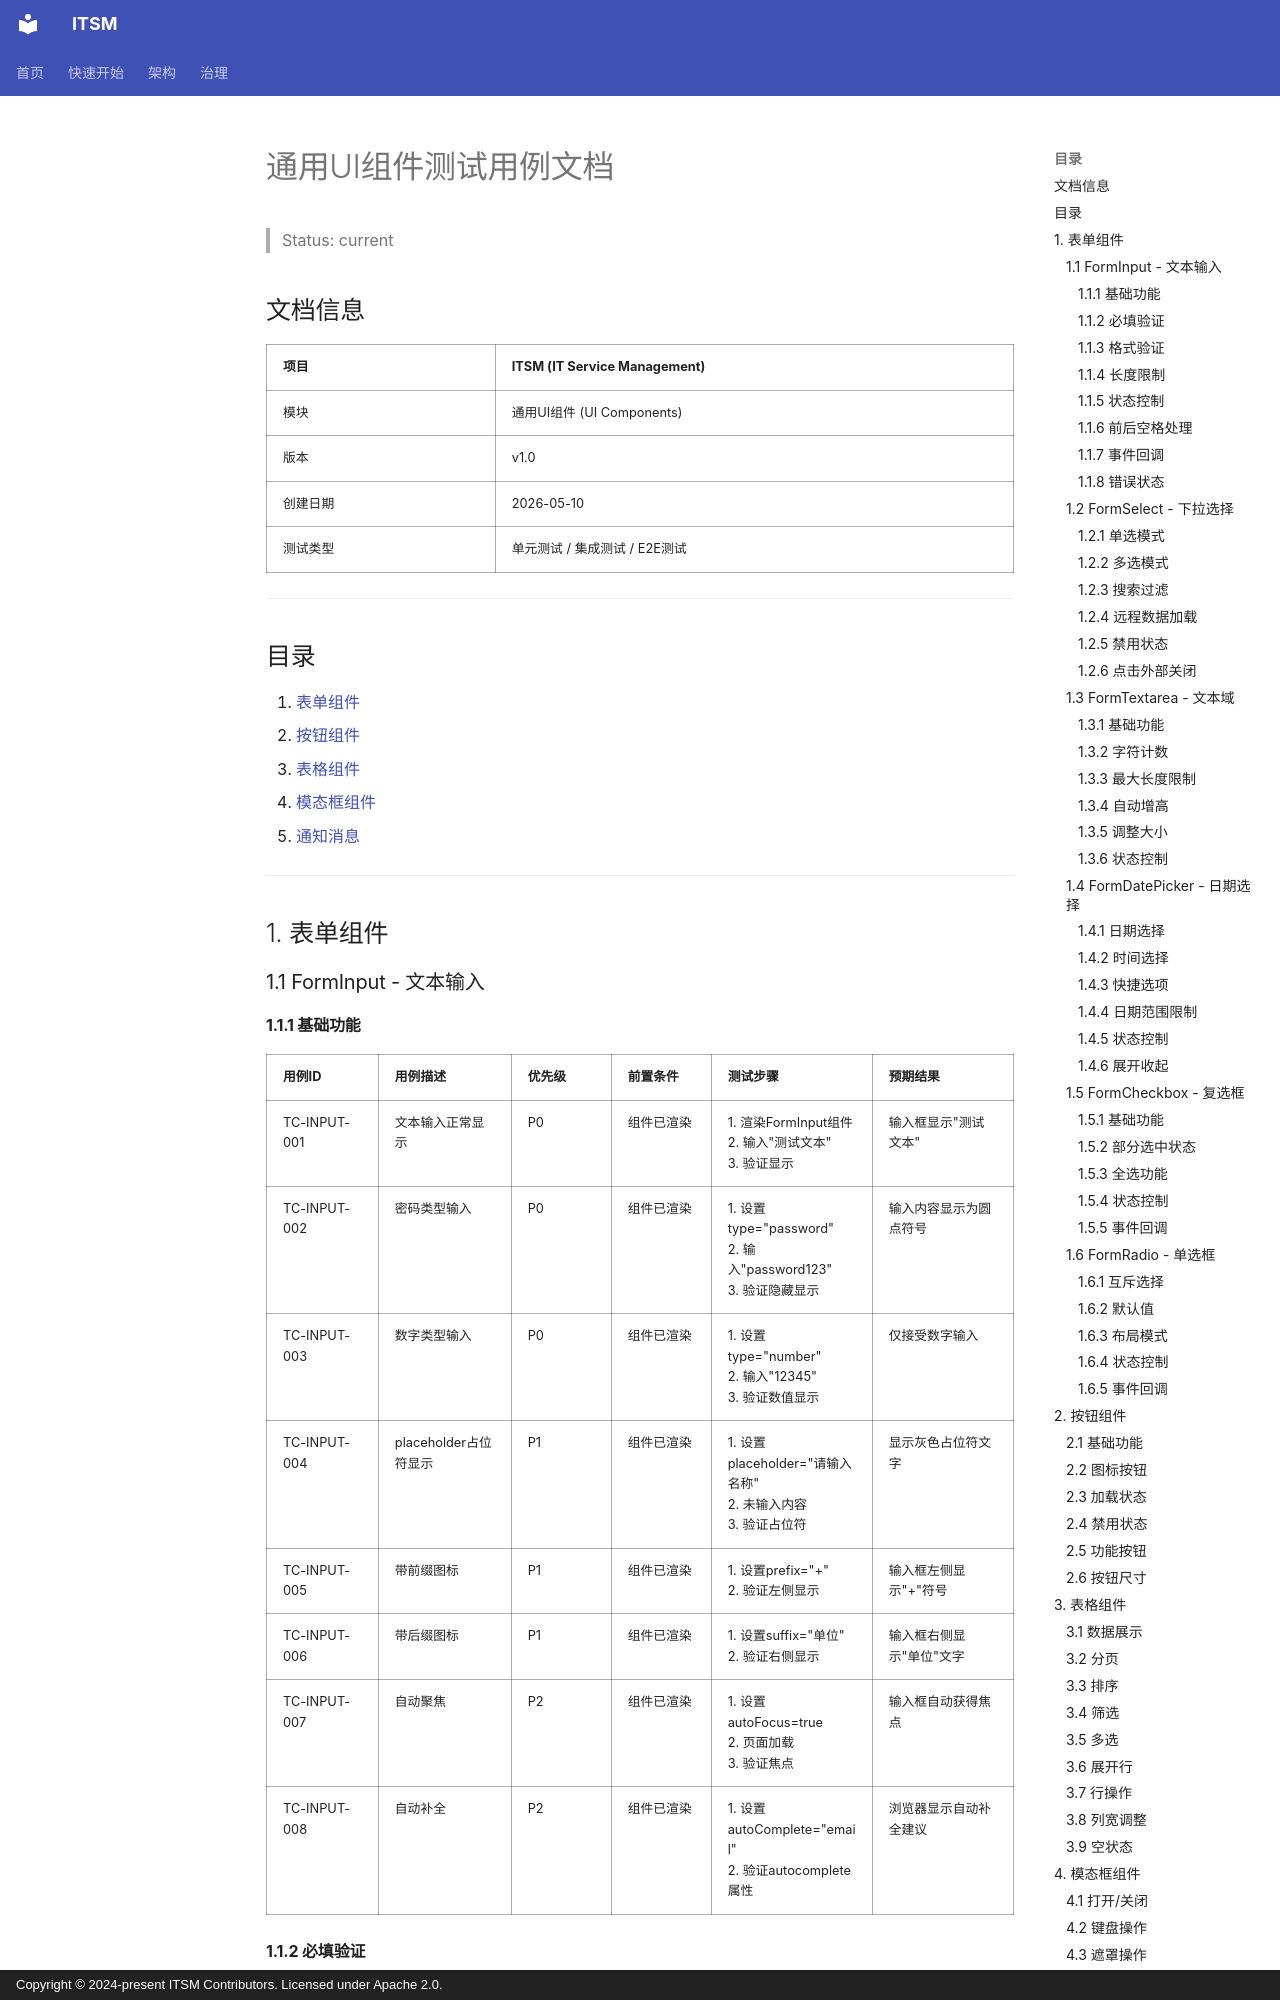

repository: heidsoft/itsm · page: testing/test-cases/TC-UI-COMPONENTS/index.html · generator: mkdocs · copyright: Copyright © 2024-present ITSM Contributors. Licensed under Apache 2.0.

# 通用UI组件测试用例文档

> Status: current

## 文档信息

| 项目 | ITSM (IT Service Management) |
|------|------------------------------|
| 模块 | 通用UI组件 (UI Components) |
| 版本 | v1.0 |
| 创建日期 | 2026-05-10 |
| 测试类型 | 单元测试 / 集成测试 / E2E测试 |

---

## 目录

1. [表单组件](#1-表单组件)
2. [按钮组件](#2-按钮组件)
3. [表格组件](#3-表格组件)
4. [模态框组件](#4-模态框组件)
5. [通知消息](#5-通知消息)

---

## 1. 表单组件

### 1.1 FormInput - 文本输入

#### 1.1.1 基础功能

| 用例ID | 用例描述 | 优先级 | 前置条件 | 测试步骤 | 预期结果 |
|--------|----------|--------|----------|----------|----------|
| TC-INPUT-001 | 文本输入正常显示 | P0 | 组件已渲染 | 1. 渲染FormInput组件<br>2. 输入"测试文本"<br>3. 验证显示 | 输入框显示"测试文本" |
| TC-INPUT-002 | 密码类型输入 | P0 | 组件已渲染 | 1. 设置type="password"<br>2. 输入"password123"<br>3. 验证隐藏显示 | 输入内容显示为圆点符号 |
| TC-INPUT-003 | 数字类型输入 | P0 | 组件已渲染 | 1. 设置type="number"<br>2. 输入"12345"<br>3. 验证数值显示 | 仅接受数字输入 |
| TC-INPUT-004 | placeholder占位符显示 | P1 | 组件已渲染 | 1. 设置placeholder="请输入名称"<br>2. 未输入内容<br>3. 验证占位符 | 显示灰色占位符文字 |
| TC-INPUT-005 | 带前缀图标 | P1 | 组件已渲染 | 1. 设置prefix="+"<br>2. 验证左侧显示 | 输入框左侧显示"+"符号 |
| TC-INPUT-006 | 带后缀图标 | P1 | 组件已渲染 | 1. 设置suffix="单位"<br>2. 验证右侧显示 | 输入框右侧显示"单位"文字 |
| TC-INPUT-007 | 自动聚焦 | P2 | 组件已渲染 | 1. 设置autoFocus=true<br>2. 页面加载<br>3. 验证焦点 | 输入框自动获得焦点 |
| TC-INPUT-008 | 自动补全 | P2 | 组件已渲染 | 1. 设置autoComplete="email"<br>2. 验证autocomplete属性 | 浏览器显示自动补全建议 |

#### 1.1.2 必填验证

| 用例ID | 用例描述 | 优先级 | 前置条件 | 测试步骤 | 预期结果 |
|--------|----------|--------|----------|----------|----------|
| TC-INPUT-009 | 必填字段空值校验 | P0 | required=true | 1. 留空提交<br>2. 触发验证<br>3. 观察错误提示 | 显示"此字段不能为空" |
| TC-INPUT-010 | 必填字段显示星号 | P1 | required=true | 1. 渲染必填输入框<br>2. 观察标签 | 标签旁显示红色星号* |
| TC-INPUT-011 | 必填字段有值后通过验证 | P0 | required=true | 1. 输入有效内容<br>2. 触发验证<br>3. 观察结果 | 验证通过，无错误提示 |
